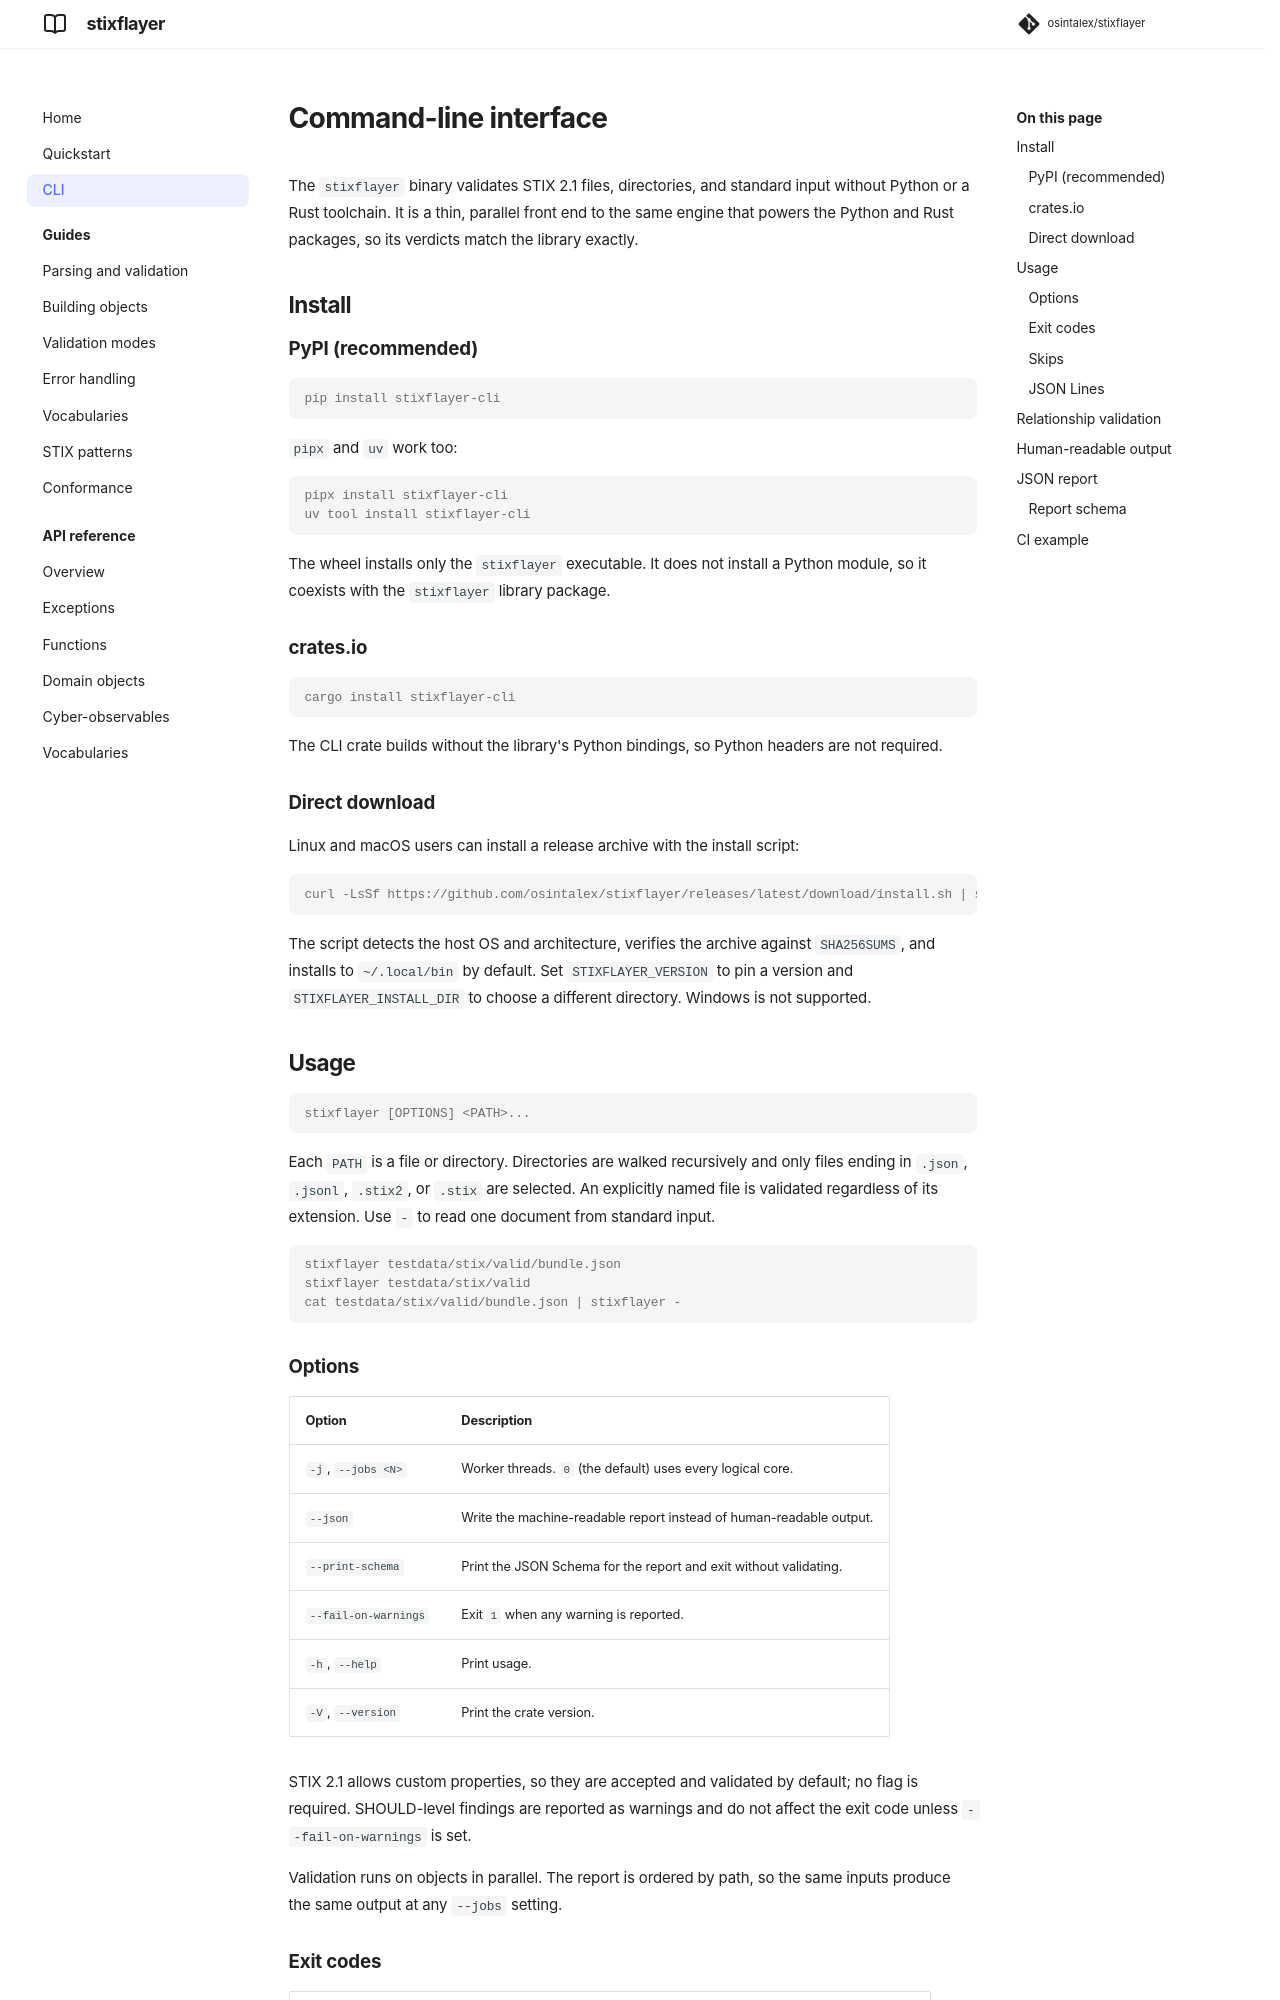

repository: osintalex/stixflayer · page: dev/cli/index.html · generator: mkdocs

# Command-line interface

The `stixflayer` binary validates STIX 2.1 files, directories, and standard
input without Python or a Rust toolchain. It is a thin, parallel front end to
the same engine that powers the Python and Rust packages, so its verdicts match
the library exactly.

## Install

### PyPI (recommended)

```console
pip install stixflayer-cli
```

`pipx` and `uv` work too:

```console
pipx install stixflayer-cli
uv tool install stixflayer-cli
```

The wheel installs only the `stixflayer` executable. It does not install a
Python module, so it coexists with the `stixflayer` library package.

### crates.io

```console
cargo install stixflayer-cli
```

The CLI crate builds without the library's Python bindings, so Python headers
are not required.

### Direct download

Linux and macOS users can install a release archive with the install script:

```console
curl -LsSf https://github.com/osintalex/stixflayer/releases/latest/download/install.sh | sh
```

The script detects the host OS and architecture, verifies the archive against
`SHA256SUMS`, and installs to `~/.local/bin` by default. Set
`STIXFLAYER_VERSION` to pin a version and `STIXFLAYER_INSTALL_DIR` to choose a
different directory. Windows is not supported.

## Usage

```console
stixflayer [OPTIONS] <PATH>...
```

Each `PATH` is a file or directory. Directories are walked recursively and only
files ending in `.json`, `.jsonl`, `.stix2`, or `.stix` are selected. An
explicitly named file is validated regardless of its extension. Use `-` to read
one document from standard input.

```console
stixflayer testdata/stix/valid/bundle.json
stixflayer testdata/stix/valid
cat testdata/stix/valid/bundle.json | stixflayer -
```

### Options

| Option | Description |
| --- | --- |
| `-j`, `--jobs <N>` | Worker threads. `0` (the default) uses every logical core. |
| `--json` | Write the machine-readable report instead of human-readable output. |
| `--print-schema` | Print the JSON Schema for the report and exit without validating. |
| `--fail-on-warnings` | Exit `1` when any warning is reported. |
| `-h`, `--help` | Print usage. |
| `-V`, `--version` | Print the crate version. |

STIX 2.1 allows custom properties, so they are accepted and validated by
default; no flag is required. SHOULD-level findings are reported as warnings
and do not affect the exit code unless `--fail-on-warnings` is set.

Validation runs on objects in parallel. The report is ordered by path, so the
same inputs produce the same output at any `--jobs` setting.
